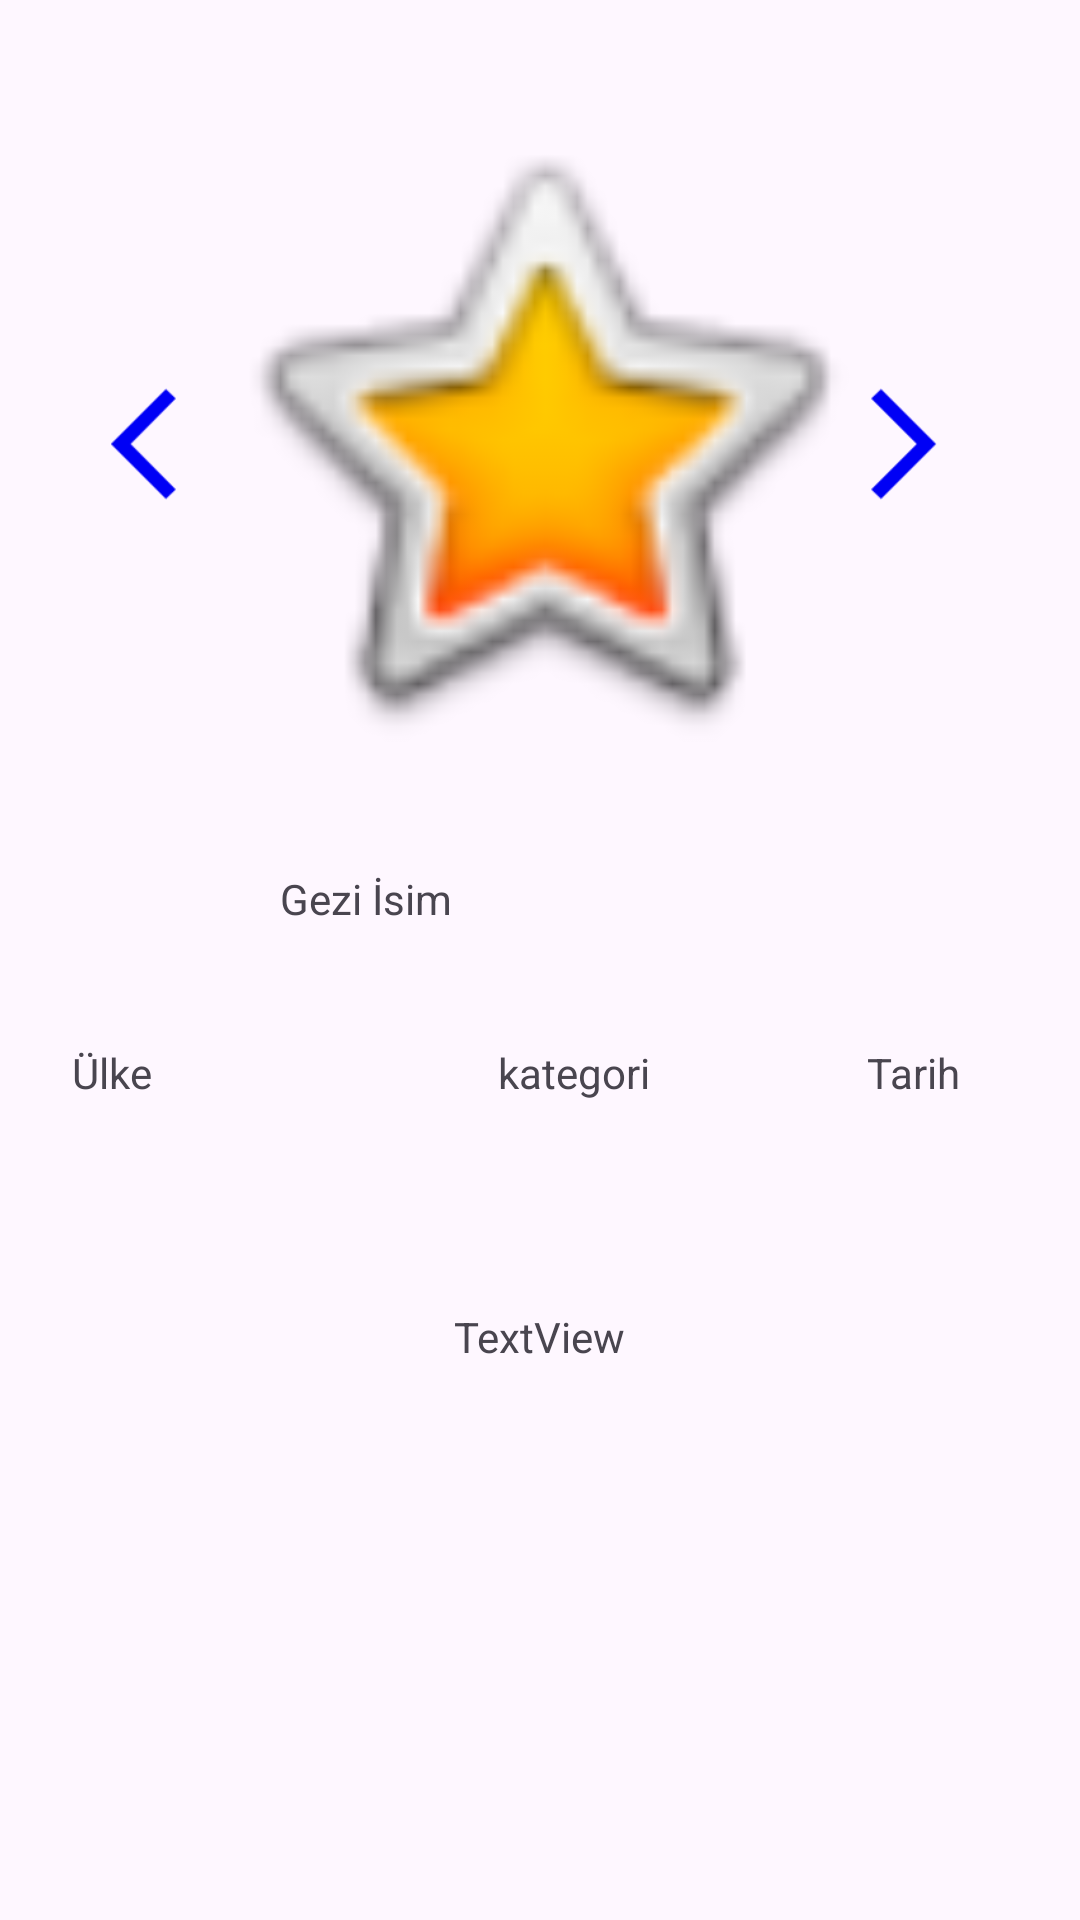

Reconstruct the res/layout file that produces this screen, plus the resources it refers to.
<!-- AndroidManifest.xml: application theme Theme.GeziKitapligi -->
<!-- res/layout/activity_detay_sayfasi.xml -->
<?xml version="1.0" encoding="utf-8"?>
<androidx.constraintlayout.widget.ConstraintLayout xmlns:android="http://schemas.android.com/apk/res/android"
    xmlns:app="http://schemas.android.com/apk/res-auto"
    xmlns:tools="http://schemas.android.com/tools"
    android:id="@+id/main"
    android:layout_width="match_parent"
    android:layout_height="match_parent"
    tools:context=".DetaySayfasi">

    <TextView
        android:id="@+id/geziİsim"
        android:layout_width="172dp"
        android:layout_height="42dp"
        android:layout_marginTop="32dp"
        android:text="Gezi İsim"
        app:layout_constraintEnd_toEndOf="parent"
        app:layout_constraintHorizontal_bias="0.497"
        app:layout_constraintStart_toStartOf="parent"
        app:layout_constraintTop_toBottomOf="@+id/imageView8" />

    <TextView
        android:id="@+id/detayUlke"
        android:layout_width="110dp"
        android:layout_height="56dp"
        android:layout_marginStart="24dp"
        android:layout_marginTop="16dp"
        android:text="Ülke"
        app:layout_constraintStart_toStartOf="parent"
        app:layout_constraintTop_toBottomOf="@+id/geziİsim" />

    <TextView
        android:id="@+id/detayKategori"
        android:layout_width="107dp"
        android:layout_height="56dp"
        android:layout_marginStart="32dp"
        android:text="kategori"
        app:layout_constraintStart_toEndOf="@+id/detayUlke"
        app:layout_constraintTop_toTopOf="@+id/detayUlke" />

    <ImageView
        android:id="@+id/imageView8"
        android:layout_width="286dp"
        android:layout_height="226dp"
        android:layout_marginTop="32dp"
        app:layout_constraintEnd_toEndOf="parent"
        app:layout_constraintStart_toStartOf="parent"
        app:layout_constraintTop_toTopOf="parent"
        app:srcCompat="@android:drawable/btn_star_big_on" />

    <ImageView
        android:id="@+id/imageView10"
        android:layout_width="44dp"
        android:layout_height="68dp"
        app:layout_constraintBottom_toBottomOf="@+id/imageView8"
        app:layout_constraintStart_toStartOf="@+id/imageView8"
        app:layout_constraintTop_toTopOf="@+id/imageView8"
        app:layout_constraintVertical_bias="0.518"
        app:srcCompat="@drawable/kucuk" />

    <ImageView
        android:id="@+id/imageView11"
        android:layout_width="44dp"
        android:layout_height="68dp"
        app:layout_constraintBottom_toBottomOf="@+id/imageView8"
        app:layout_constraintEnd_toEndOf="@+id/imageView8"
        app:layout_constraintTop_toTopOf="@+id/imageView8"
        app:layout_constraintVertical_bias="0.518"
        app:srcCompat="@drawable/buyuk" />

    <TextView
        android:id="@+id/detayTarih"
        android:layout_width="84dp"
        android:layout_height="53dp"
        android:layout_marginStart="16dp"
        android:text="Tarih"
        app:layout_constraintStart_toEndOf="@+id/detayKategori"
        app:layout_constraintTop_toTopOf="@+id/detayKategori" />

    <TextView
        android:id="@+id/textView7"
        android:layout_width="322dp"
        android:layout_height="167dp"
        android:layout_marginTop="32dp"
        android:text="TextView"
        android:textAlignment="center"
        app:layout_constraintEnd_toEndOf="parent"
        app:layout_constraintHorizontal_bias="0.494"
        app:layout_constraintStart_toStartOf="parent"
        app:layout_constraintTop_toBottomOf="@+id/detayKategori" />

</androidx.constraintlayout.widget.ConstraintLayout>
<!-- resources referenced by this layout -->
<resources>
  <!-- drawable buyuk: png bitmap (drawable, 817 bytes) -->
  <!-- drawable kucuk: png bitmap (drawable, 1297 bytes) -->
  <style name="Theme.GeziKitapligi" parent="Base.Theme.GeziKitapligi" />
  <style name="Base.Theme.GeziKitapligi" parent="Theme.Material3.DayNight.NoActionBar">
          
          
      </style>
</resources>
